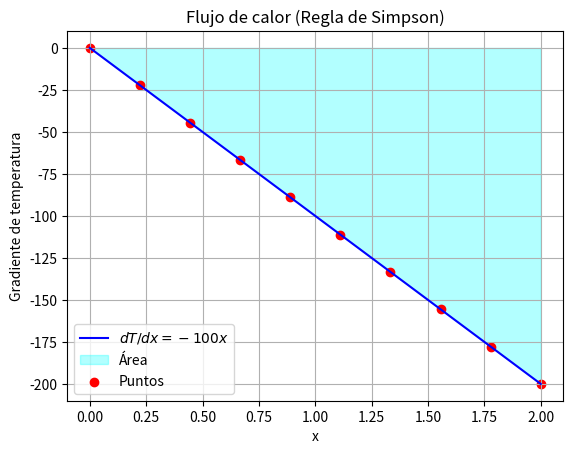

The script that saved this image:
import numpy as np
import matplotlib.pyplot as plt

def simpson_rule(f, a, b, n):
    """Aproxima la integral de f(x) en [a, b] usando la regla de Simpson."""
    if n % 2 == 1:
        raise ValueError("El número de subintervalos (n) debe ser par.")
    
    h = (b - a) / n
    x = np.linspace(a, b, n + 1)
    fx = f(x)
    
    integral = (h / 3) * (fx[0] + 2 * np.sum(fx[2:n:2]) + 4 * np.sum(fx[1:n:2]) + fx[n])
    
    return integral

#  Datos del problema
k = 0.5

# T(x) = 300 - 50x^2 → derivada
def funcion(x):
    return -100 * x

# Intervalo
a, b = 0, 2

# Valores de n
valores_n = [6, 10, 20, 30]

#  Solución analítica
Ta = 300 - 50 * (a**2)
Tb = 300 - 50 * (b**2)
analitica = k * (Tb - Ta)
print(f"Solución analítica: {analitica}")

#  Simpson
for n in valores_n:
    resultado = k * simpson_rule(funcion, a, b, n)
    error = abs(analitica - resultado)
    print(f"n = {n} -> Aproximación: {resultado} | Error: {error}")

#  Gráfica
x_vals = np.linspace(a, b, 100)
y_vals = funcion(x_vals)

plt.plot(x_vals, y_vals, label=r"$dT/dx = -100x$", color="blue")
plt.fill_between(x_vals, y_vals, alpha=0.3, color="cyan", label="Área")
plt.scatter(np.linspace(a, b, 10), funcion(np.linspace(a, b, 10)), color="red", label="Puntos")
plt.xlabel("x")
plt.ylabel("Gradiente de temperatura")
plt.legend()
plt.title("Flujo de calor (Regla de Simpson)")
plt.grid()

plt.savefig("calor_simpson.png")
plt.show()
